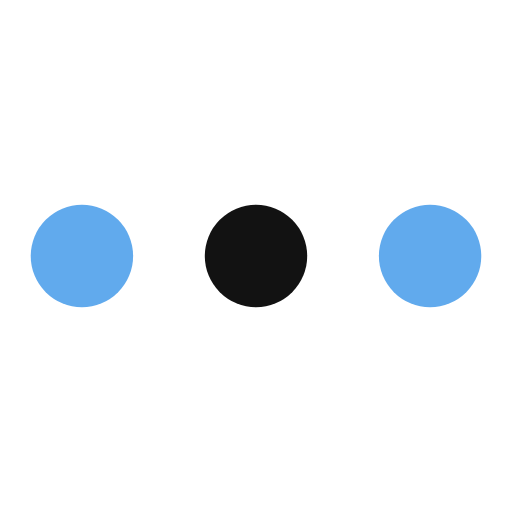
t = 0.00 s
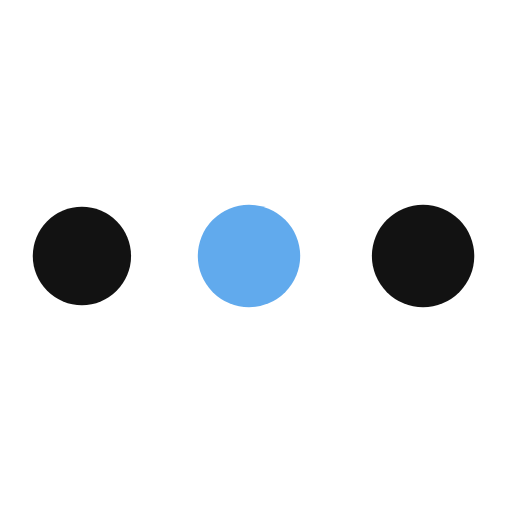
t = 0.69 s
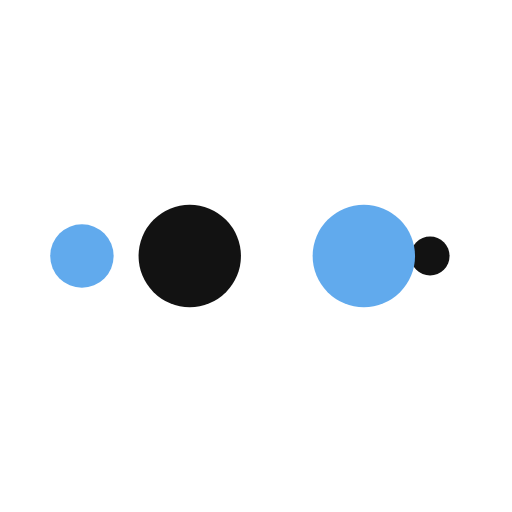
t = 1.16 s
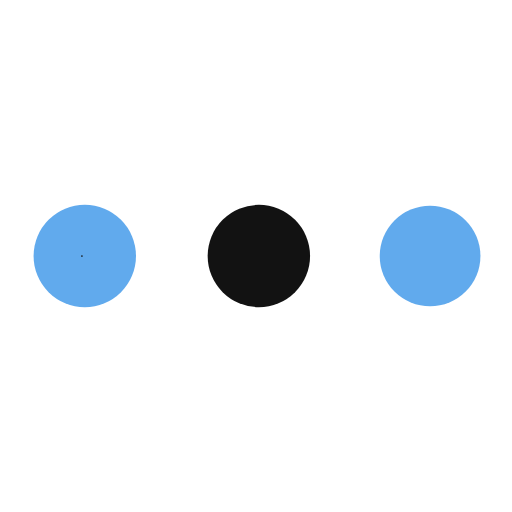
t = 1.85 s
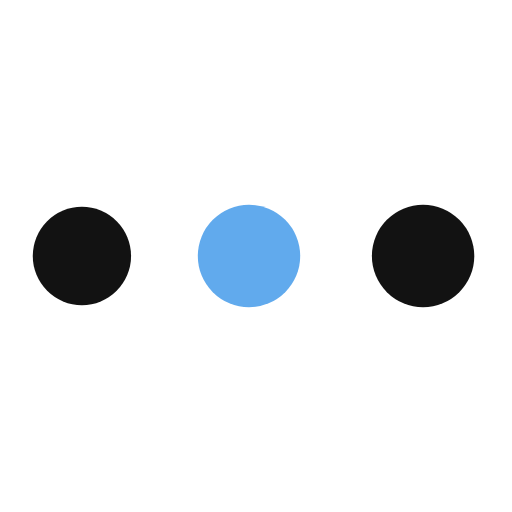
t = 2.55 s
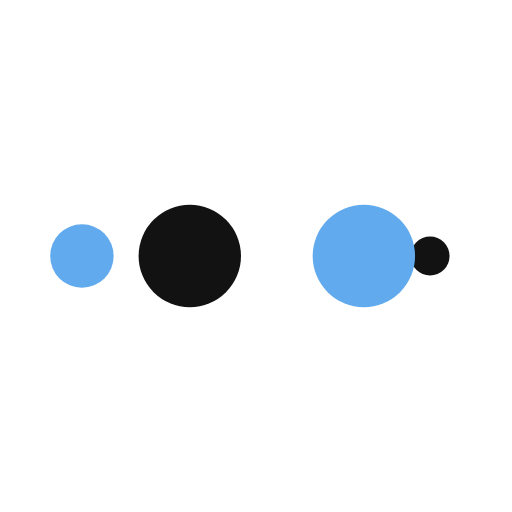
t = 3.01 s

The animated SVG that drew these frames (rendered in a browser with its animation timeline set to each time). Animation: 10 SMIL elements (animate=10); one cycle of 3.70 s, repeats indefinitely.

<?xml version="1.0" encoding="utf-8"?>
<svg xmlns="http://www.w3.org/2000/svg" xmlns:xlink="http://www.w3.org/1999/xlink" style="margin: auto; background: none; display: block; shape-rendering: auto;" width="200px" height="200px" viewBox="0 0 100 100" preserveAspectRatio="xMidYMid">
<circle cx="84" cy="50" r="0.093977" fill="#61aaed">
    <animate attributeName="r" repeatCount="indefinite" dur="0.9259259259259258s" calcMode="spline" keyTimes="0;1" values="10;0" keySplines="0 0.5 0.5 1" begin="0s"></animate>
    <animate attributeName="fill" repeatCount="indefinite" dur="3.7037037037037033s" calcMode="discrete" keyTimes="0;0.25;0.5;0.75;1" values="#61aaed;#121212;#61aaed;#121212;#61aaed" begin="0s"></animate>
</circle><circle cx="83.6804" cy="50" r="10" fill="#61aaed">
  <animate attributeName="r" repeatCount="indefinite" dur="3.7037037037037033s" calcMode="spline" keyTimes="0;0.25;0.5;0.75;1" values="0;0;10;10;10" keySplines="0 0.5 0.5 1;0 0.5 0.5 1;0 0.5 0.5 1;0 0.5 0.5 1" begin="0s"></animate>
  <animate attributeName="cx" repeatCount="indefinite" dur="3.7037037037037033s" calcMode="spline" keyTimes="0;0.25;0.5;0.75;1" values="16;16;16;50;84" keySplines="0 0.5 0.5 1;0 0.5 0.5 1;0 0.5 0.5 1;0 0.5 0.5 1" begin="0s"></animate>
</circle><circle cx="16" cy="50" r="0" fill="#121212">
  <animate attributeName="r" repeatCount="indefinite" dur="3.7037037037037033s" calcMode="spline" keyTimes="0;0.25;0.5;0.75;1" values="0;0;10;10;10" keySplines="0 0.5 0.5 1;0 0.5 0.5 1;0 0.5 0.5 1;0 0.5 0.5 1" begin="-0.9259259259259258s"></animate>
  <animate attributeName="cx" repeatCount="indefinite" dur="3.7037037037037033s" calcMode="spline" keyTimes="0;0.25;0.5;0.75;1" values="16;16;16;50;84" keySplines="0 0.5 0.5 1;0 0.5 0.5 1;0 0.5 0.5 1;0 0.5 0.5 1" begin="-0.9259259259259258s"></animate>
</circle><circle cx="16" cy="50" r="9.90599" fill="#61aaed">
  <animate attributeName="r" repeatCount="indefinite" dur="3.7037037037037033s" calcMode="spline" keyTimes="0;0.25;0.5;0.75;1" values="0;0;10;10;10" keySplines="0 0.5 0.5 1;0 0.5 0.5 1;0 0.5 0.5 1;0 0.5 0.5 1" begin="-1.8518518518518516s"></animate>
  <animate attributeName="cx" repeatCount="indefinite" dur="3.7037037037037033s" calcMode="spline" keyTimes="0;0.25;0.5;0.75;1" values="16;16;16;50;84" keySplines="0 0.5 0.5 1;0 0.5 0.5 1;0 0.5 0.5 1;0 0.5 0.5 1" begin="-1.8518518518518516s"></animate>
</circle><circle cx="49.6804" cy="50" r="10" fill="#121212">
  <animate attributeName="r" repeatCount="indefinite" dur="3.7037037037037033s" calcMode="spline" keyTimes="0;0.25;0.5;0.75;1" values="0;0;10;10;10" keySplines="0 0.5 0.5 1;0 0.5 0.5 1;0 0.5 0.5 1;0 0.5 0.5 1" begin="-2.7777777777777777s"></animate>
  <animate attributeName="cx" repeatCount="indefinite" dur="3.7037037037037033s" calcMode="spline" keyTimes="0;0.25;0.5;0.75;1" values="16;16;16;50;84" keySplines="0 0.5 0.5 1;0 0.5 0.5 1;0 0.5 0.5 1;0 0.5 0.5 1" begin="-2.7777777777777777s"></animate>
</circle>
<!-- [ldio] generated by https://loading.io/ --></svg>